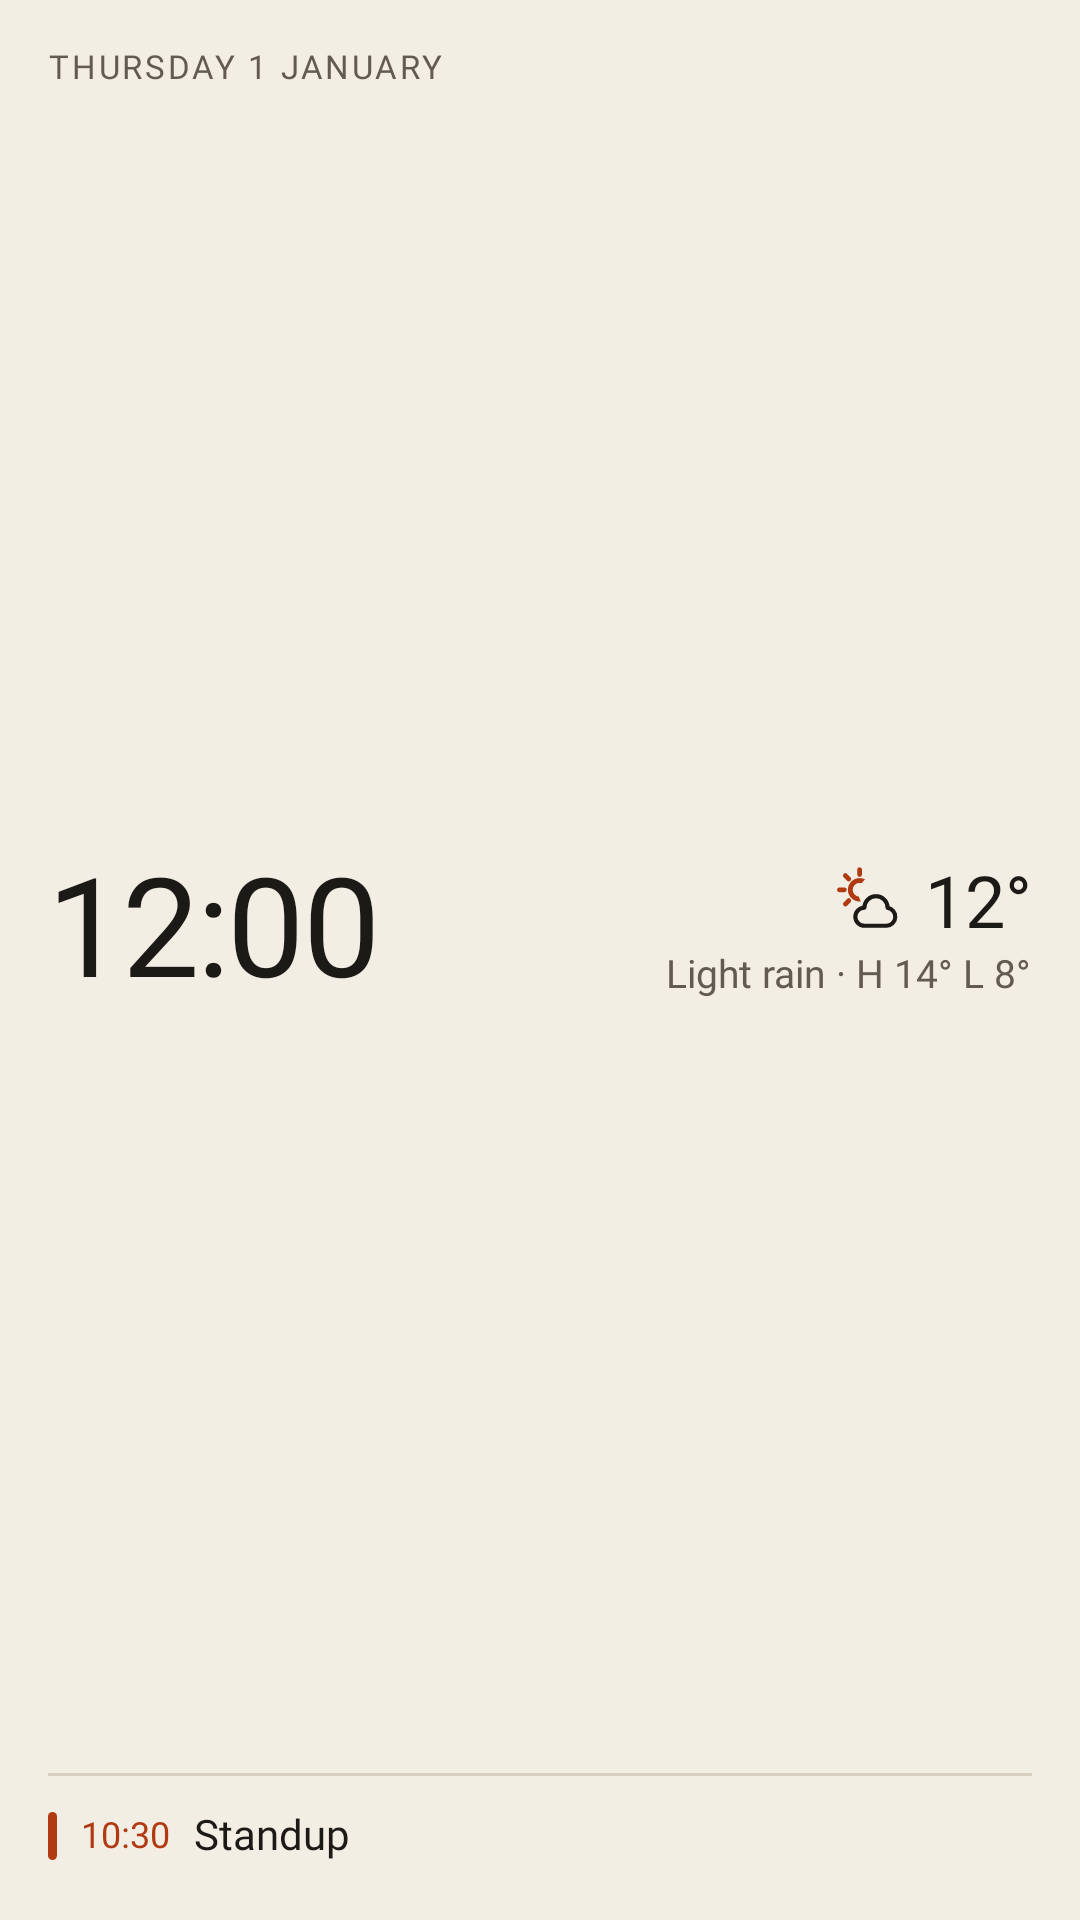

Write the Android layout XML for this screen, with the resource values it uses.
<!-- AndroidManifest.xml: application theme Theme.Tessera -->
<!-- res/layout/widget_today.xml -->
<?xml version="1.0" encoding="utf-8"?>
<LinearLayout xmlns:android="http://schemas.android.com/apk/res/android"
    android:id="@android:id/background"
    android:layout_width="match_parent"
    android:layout_height="match_parent"
    android:background="@drawable/widget_background"
    android:orientation="vertical"
    android:padding="@dimen/widget_padding">

    <TextClock
        android:id="@+id/today_date"
        style="@style/WidgetText.Label"
        android:layout_width="wrap_content"
        android:layout_height="wrap_content"
        android:format12Hour="EEEE d MMMM"
        android:format24Hour="EEEE d MMMM" />

    <RelativeLayout
        android:layout_width="match_parent"
        android:layout_height="0dp"
        android:layout_weight="1">

        <LinearLayout
            android:id="@+id/weather_block"
            android:layout_width="wrap_content"
            android:layout_height="wrap_content"
            android:layout_alignParentEnd="true"
            android:layout_centerVertical="true"
            android:gravity="end"
            android:orientation="vertical">

            <TextView
                android:id="@+id/weather_temp"
                style="@style/WidgetText.Temperature"
                android:layout_width="wrap_content"
                android:layout_height="wrap_content"
                android:drawablePadding="6dp"
                android:drawableStart="@drawable/ic_weather_partly_cloudy_day"
                android:gravity="center_vertical"
                android:text="@string/preview_temperature" />

            <TextView
                android:id="@+id/weather_line"
                style="@style/WidgetText.Body"
                android:layout_width="wrap_content"
                android:layout_height="wrap_content"
                android:layout_marginTop="2dp"
                android:maxWidth="170dp"
                android:text="@string/preview_weather_line" />
        </LinearLayout>

        <TextClock
            android:id="@+id/today_time"
            style="@style/WidgetText.Clock"
            android:layout_width="wrap_content"
            android:layout_height="wrap_content"
            android:layout_alignParentStart="true"
            android:layout_centerVertical="true"
            android:layout_marginEnd="8dp"
            android:layout_toStartOf="@id/weather_block"
            android:format12Hour="h:mm"
            android:format24Hour="HH:mm" />
    </RelativeLayout>

    <FrameLayout
        android:id="@+id/today_divider"
        android:layout_width="match_parent"
        android:layout_height="1dp"
        android:layout_marginBottom="8dp"
        android:background="@drawable/widget_hairline" />

    <LinearLayout
        android:id="@+id/next_event"
        android:layout_width="match_parent"
        android:layout_height="wrap_content"
        android:gravity="center_vertical"
        android:minHeight="24dp"
        android:orientation="horizontal">

        <ImageView
            android:id="@+id/next_event_bar"
            android:layout_width="3dp"
            android:layout_height="16dp"
            android:layout_marginEnd="8dp"
            android:importantForAccessibility="no"
            android:src="@drawable/widget_event_bar"
            android:tint="@color/tessera_accent" />

        <TextView
            android:id="@+id/next_event_when"
            style="@style/WidgetText.When"
            android:layout_width="wrap_content"
            android:layout_height="wrap_content"
            android:layout_marginEnd="8dp"
            android:text="@string/preview_event_when" />

        <TextView
            android:id="@+id/next_event_title"
            style="@style/WidgetText.Title"
            android:layout_width="0dp"
            android:layout_height="wrap_content"
            android:layout_weight="1"
            android:text="@string/preview_event_title" />

        <TextView
            android:id="@+id/next_event_hint"
            style="@style/WidgetText.Body"
            android:layout_width="0dp"
            android:layout_height="wrap_content"
            android:layout_weight="1"
            android:visibility="gone" />
    </LinearLayout>

    <TextView
        android:id="@+id/today_status"
        style="@style/WidgetText.Label"
        android:layout_width="wrap_content"
        android:layout_height="wrap_content"
        android:layout_marginTop="6dp"
        android:visibility="gone" />
</LinearLayout>
<!-- resources referenced by this layout -->
<resources>
  <color name="tessera_accent">#B03A12</color>
  <dimen name="widget_padding">16dp</dimen>
  <!-- drawable widget_background (drawable) -->
  <?xml version="1.0" encoding="utf-8"?>
  <shape xmlns:android="http://schemas.android.com/apk/res/android" android:shape="rectangle">
      <solid android:color="@color/widget_surface" />
      <corners android:radius="@dimen/widget_corner_radius" />
  </shape>
  <!-- drawable widget_event_bar (drawable) -->
  <?xml version="1.0" encoding="utf-8"?>
  <shape xmlns:android="http://schemas.android.com/apk/res/android" android:shape="rectangle">
      <solid android:color="#FFFFFFFF" />
      <corners android:radius="2dp" />
  </shape>
  <!-- drawable widget_hairline (drawable) -->
  <?xml version="1.0" encoding="utf-8"?>
  <shape xmlns:android="http://schemas.android.com/apk/res/android" android:shape="rectangle">
      <solid android:color="@color/tessera_hairline" />
  </shape>
  <string name="preview_event_title">Standup</string>
  <string name="preview_event_when">10:30</string>
  <string name="preview_temperature">12°</string>
  <string name="preview_weather_line">Light rain · H 14° L 8°</string>
  <style name="WidgetText.Body">
          <item name="android:textSize">13sp</item>
          <item name="android:textColor">@color/tessera_ink_muted</item>
      </style>
  <style name="WidgetText.Clock">
          <item name="android:fontFamily">@font/fraunces_regular</item>
          <item name="android:textSize">46sp</item>
          <item name="android:letterSpacing">-0.02</item>
          <item name="android:ellipsize">none</item>
      </style>
  <style name="WidgetText.Label">
          <item name="android:fontFamily">@font/ibm_plex_mono_medium</item>
          <item name="android:textSize">11sp</item>
          <item name="android:letterSpacing">0.08</item>
          <item name="android:textAllCaps">true</item>
          <item name="android:textColor">@color/tessera_ink_muted</item>
      </style>
  <style name="WidgetText.Temperature">
          <item name="android:fontFamily">@font/fraunces_semibold</item>
          <item name="android:textSize">24sp</item>
          <item name="android:ellipsize">none</item>
      </style>
  <style name="WidgetText.Title">
          <item name="android:fontFamily">@font/instrument_sans_medium</item>
          <item name="android:textSize">14sp</item>
      </style>
  <style name="WidgetText.When">
          <item name="android:fontFamily">@font/ibm_plex_mono_medium</item>
          <item name="android:textSize">12sp</item>
          <item name="android:textColor">@color/tessera_accent</item>
          <item name="android:ellipsize">none</item>
      </style>
  <style name="Theme.Tessera" parent="android:Theme.Material.Light.NoActionBar">
          <item name="android:windowBackground">@color/tessera_canvas</item>
          <item name="android:colorAccent">@color/tessera_accent</item>
      </style>
  <color name="icon_accent">@color/tessera_accent</color>
  <color name="icon_ink">@color/tessera_ink</color>
  <color name="widget_surface">#F3EEE4</color>
  <dimen name="widget_corner_radius">22dp</dimen>
  <color name="tessera_hairline">#D9D0C0</color>
  <color name="tessera_ink_muted">#615B51</color>
  <color name="tessera_canvas">#F3EEE4</color>
  <color name="tessera_ink">#1C1A17</color>
</resources>
